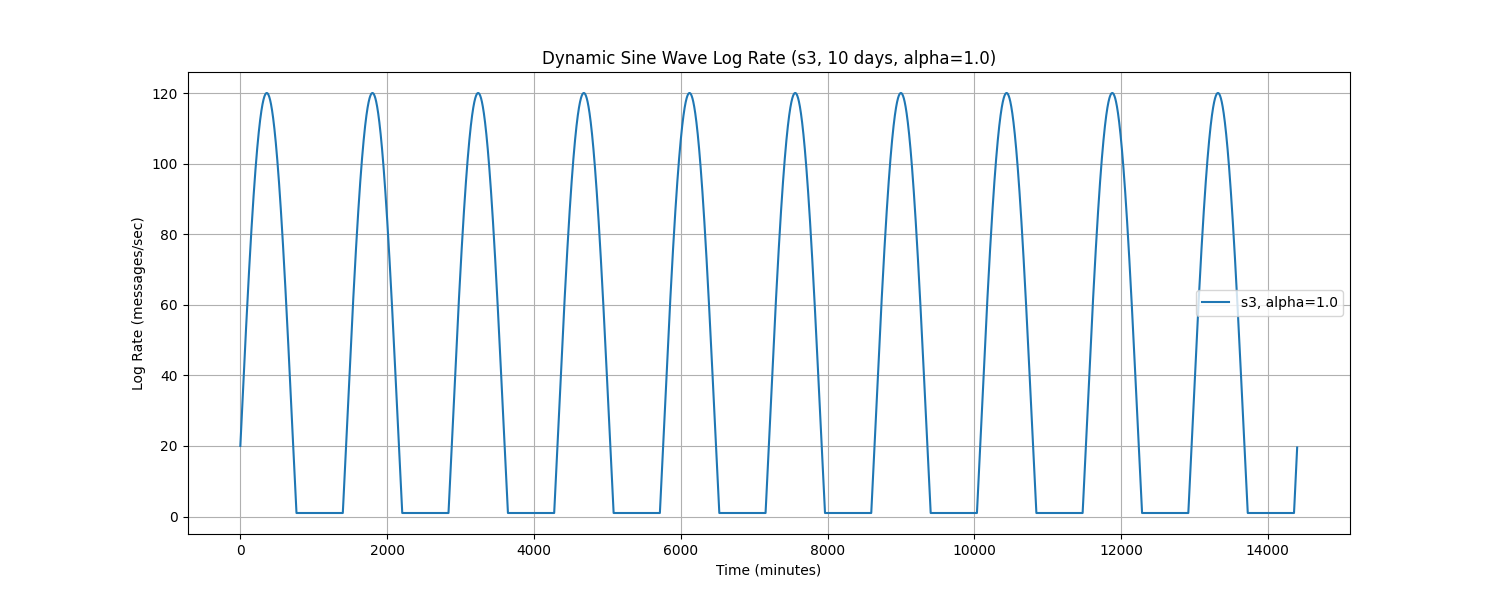

Source data for this figure (header and first rows):
Time, log_rate_msg_per_sec
0.0, 20.0
1.0, 20.44
2.0, 20.87
3.0, 21.31
4.0, 21.75
5.0, 22.18
6.0, 22.62
7.0, 23.05
8.0, 23.49
9.0, 23.93
10.0, 24.36
11.0, 24.8
12.0, 25.23
13.0, 25.67
14.0, 26.1
15.0, 26.54
16.0, 26.98
17.0, 27.41
18.0, 27.85
19.0, 28.28
20.0, 28.72
21.0, 29.15
22.0, 29.58
23.0, 30.02
24.0, 30.45
25.0, 30.89
26.0, 31.32
27.0, 31.75
28.0, 32.19
29.0, 32.62
30.0, 33.05
31.0, 33.49
32.0, 33.92
33.0, 34.35
34.0, 34.78
35.0, 35.21
36.0, 35.64
37.0, 36.07
38.0, 36.5
39.0, 36.93
40.0, 37.36
41.0, 37.79
42.0, 38.22
43.0, 38.65
44.0, 39.08
45.0, 39.51
46.0, 39.94
47.0, 40.36
48.0, 40.79
49.0, 41.22
50.0, 41.64
51.0, 42.07
52.0, 42.5
53.0, 42.92
54.0, 43.34
55.0, 43.77
56.0, 44.19
57.0, 44.62
58.0, 45.04
59.0, 45.46
... 14,340 more rows
